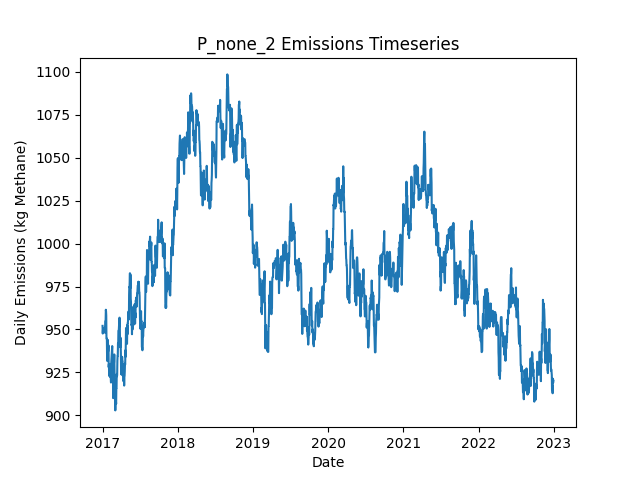

The file beside this chart, header and first rows:
Date, Daily Emissions (Kg Methane), Daily Mitigable Emissions (Kg Methane), Daily Non-Mitigable Emissions (Kg Methan…, Daily Cost ($), Active Leaks, New Leaks, Leaks Repaired, Leaks Naturally Repaired, Leaks Tagged, Daily Repair Cost ($), Daily Natural Repair Cost ($)
2017-01-01, 952.1, 668.1, 284, 0.00000, 345, 348, 0, 3, 0, 0, 600
2017-01-02, 947.6, 663.6, 284, 0.00000, 344, 0, 0, 1, 0, 0, 200
2017-01-03, 949.9, 657.6, 292.3, 0.00000, 344, 1, 0, 1, 0, 0, 200
2017-01-04, 949.9, 657.6, 292.3, 0.00000, 344, 1, 0, 0, 0, 0, 0.00000
2017-01-05, 948.5, 656.3, 292.3, 0.00000, 342, 1, 0, 3, 0, 0, 600
2017-01-06, 950.1, 657.8, 292.3, 0.00000, 343, 1, 0, 0, 0, 0, 0.00000
2017-01-07, 950.1, 657.8, 292.3, 0.00000, 343, 1, 0, 1, 0, 0, 200
2017-01-08, 950.6, 658.3, 292.3, 0.00000, 344, 1, 0, 0, 0, 0, 0.00000
2017-01-09, 950.6, 658.3, 292.3, 0.00000, 344, 0, 0, 0, 0, 0, 0.00000
2017-01-10, 950.6, 658.3, 292.3, 0.00000, 344, 0, 0, 0, 0, 0, 0.00000
2017-01-11, 951.2, 658.5, 292.7, 0.00000, 345, 2, 0, 1, 0, 0, 200
2017-01-12, 950.8, 658.5, 292.3, 0.00000, 344, 0, 0, 0, 0, 0, 0.00000
2017-01-13, 948.1, 655.8, 292.3, 0.00000, 343, 0, 0, 1, 0, 0, 200
2017-01-14, 954.8, 662.1, 292.7, 0.00000, 346, 3, 0, 0, 0, 0, 0.00000
2017-01-15, 955.2, 662.1, 293.2, 0.00000, 347, 1, 0, 0, 0, 0, 0.00000
2017-01-16, 955.5, 662.3, 293.2, 0.00000, 348, 1, 0, 0, 0, 0, 0.00000
2017-01-17, 961.5, 659.4, 302.1, 0.00000, 347, 1, 0, 2, 0, 0, 400
2017-01-18, 960.6, 659.2, 301.4, 0.00000, 345, 0, 0, 1, 0, 0, 200
2017-01-19, 958.2, 656.7, 301.4, 0.00000, 345, 1, 0, 1, 0, 0, 200
2017-01-20, 944.7, 642.6, 302.1, 0.00000, 342, 1, 0, 4, 0, 0, 800
2017-01-21, 944.7, 642.6, 302.1, 0.00000, 342, 0, 0, 0, 0, 0, 0.00000
2017-01-22, 944.7, 642.6, 302.1, 0.00000, 342, 2, 0, 1, 0, 0, 200
2017-01-23, 934.3, 636.6, 297.7, 0.00000, 339, 2, 0, 2, 0, 0, 400
2017-01-24, 931.6, 633.9, 297.7, 0.00000, 338, 0, 0, 1, 0, 0, 200
2017-01-25, 931.9, 634.1, 297.7, 0.00000, 339, 1, 0, 0, 0, 0, 0.00000
2017-01-26, 935.2, 637.5, 297.7, 0.00000, 339, 1, 0, 1, 0, 0, 200
2017-01-27, 943.9, 646.2, 297.7, 0.00000, 341, 2, 0, 0, 0, 0, 0.00000
2017-01-28, 937.2, 646.2, 291, 0.00000, 340, 1, 0, 0, 0, 0, 0.00000
2017-01-29, 939.9, 648.9, 291, 0.00000, 341, 1, 0, 0, 0, 0, 0.00000
2017-01-30, 940.8, 649.1, 291.6, 0.00000, 344, 3, 0, 0, 0, 0, 0.00000
2017-01-31, 928, 636.4, 291.6, 0.00000, 342, 1, 0, 3, 0, 0, 600
2017-02-01, 929.8, 638.2, 291.6, 0.00000, 342, 1, 0, 1, 0, 0, 200
2017-02-02, 923.1, 631.5, 291.6, 0.00000, 340, 1, 0, 3, 0, 0, 600
2017-02-03, 922.9, 631.5, 291.4, 0.00000, 339, 0, 0, 0, 0, 0, 0.00000
2017-02-04, 922.9, 631.5, 291.4, 0.00000, 339, 0, 0, 0, 0, 0, 0.00000
2017-02-05, 923.1, 631.7, 291.4, 0.00000, 340, 1, 0, 0, 0, 0, 0.00000
2017-02-06, 929.6, 637.7, 291.9, 0.00000, 342, 3, 0, 1, 0, 0, 200
2017-02-07, 923.6, 631.7, 291.9, 0.00000, 341, 0, 0, 1, 0, 0, 200
2017-02-08, 922.2, 630.4, 291.9, 0.00000, 341, 1, 0, 1, 0, 0, 200
2017-02-09, 922.7, 630.8, 291.9, 0.00000, 342, 1, 0, 0, 0, 0, 0.00000
2017-02-10, 922, 630.8, 291.2, 0.00000, 340, 0, 0, 0, 0, 0, 0.00000
2017-02-11, 919.1, 629.9, 289.2, 0.00000, 336, 0, 0, 3, 0, 0, 600
2017-02-12, 930.3, 632.8, 297.5, 0.00000, 339, 3, 0, 0, 0, 0, 0.00000
2017-02-13, 932.3, 634.4, 297.9, 0.00000, 341, 2, 0, 0, 0, 0, 0.00000
2017-02-14, 934.5, 636.2, 298.4, 0.00000, 344, 3, 0, 0, 0, 0, 0.00000
2017-02-15, 937.2, 638.8, 298.4, 0.00000, 345, 1, 0, 0, 0, 0, 0.00000
2017-02-16, 937.4, 639.1, 298.4, 0.00000, 346, 1, 0, 0, 0, 0, 0.00000
2017-02-17, 940.3, 642, 298.4, 0.00000, 348, 2, 0, 0, 0, 0, 0.00000
2017-02-18, 931.9, 633.5, 298.4, 0.00000, 346, 0, 0, 2, 0, 0, 400
2017-02-19, 929.2, 630.8, 298.4, 0.00000, 345, 0, 0, 1, 0, 0, 200
2017-02-20, 926.5, 628.1, 298.4, 0.00000, 344, 0, 0, 1, 0, 0, 200
2017-02-21, 921.8, 625.4, 296.4, 0.00000, 342, 0, 0, 1, 0, 0, 200
2017-02-22, 910, 622.5, 287.5, 0.00000, 339, 0, 0, 2, 0, 0, 400
2017-02-23, 917.1, 629.7, 287.5, 0.00000, 341, 3, 0, 0, 0, 0, 0.00000
2017-02-24, 926.3, 632.4, 294, 0.00000, 341, 2, 0, 0, 0, 0, 0.00000
2017-02-25, 930.8, 636.8, 294, 0.00000, 342, 1, 0, 0, 0, 0, 0.00000
2017-02-26, 930.8, 636.8, 294, 0.00000, 342, 0, 0, 0, 0, 0, 0.00000
2017-02-27, 935.5, 639.5, 296, 0.00000, 344, 2, 0, 0, 0, 0, 0.00000
2017-02-28, 924.6, 639.5, 285, 0.00000, 342, 0, 0, 0, 0, 0, 0.00000
2017-03-01, 917.4, 632.4, 285, 0.00000, 340, 0, 0, 2, 0, 0, 400
... 2,131 more rows
